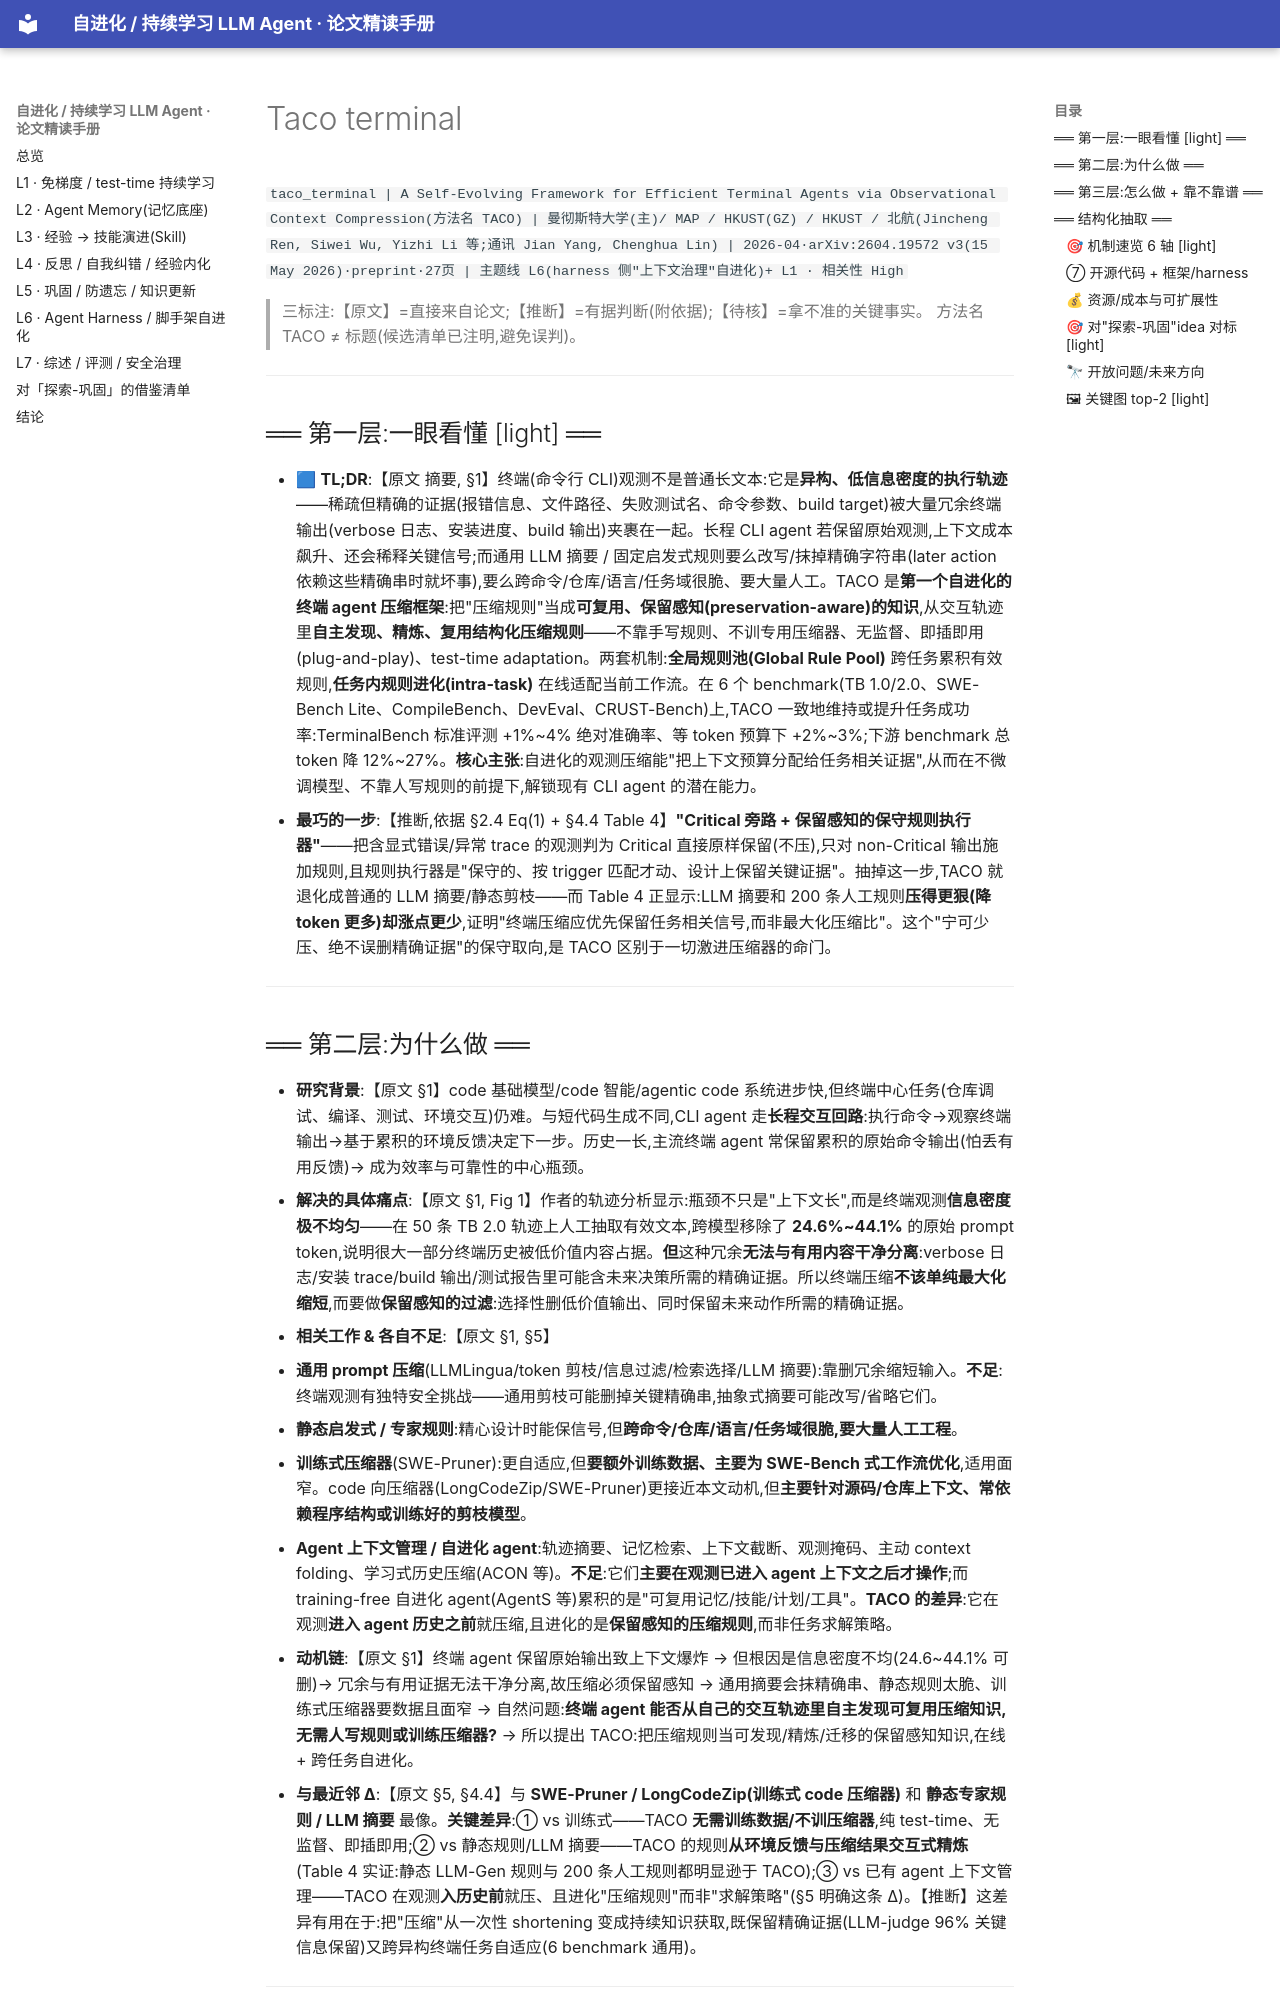

repository: thinkingmanyangyang/self-evolving-agents-survey · page: papers/taco_terminal.html · generator: mkdocs

`taco_terminal | A Self-Evolving Framework for Efficient Terminal Agents via Observational Context Compression(方法名 TACO) | 曼彻斯特大学(主)/ MAP / HKUST(GZ) / HKUST / 北航(Jincheng Ren, Siwei Wu, Yizhi Li 等;通讯 Jian Yang, Chenghua Lin) | 2026-04·arXiv:2604.19572 v3(15 May 2026)·preprint·27页 | 主题线 L6(harness 侧"上下文治理"自进化)+ L1 · 相关性 High`

> 三标注:【原文】=直接来自论文;【推断】=有据判断(附依据);【待核】=拿不准的关键事实。
> 方法名 TACO ≠ 标题(候选清单已注明,避免误判)。

---

## ══ 第一层:一眼看懂 [light] ══

- 🟦 **TL;DR**:【原文 摘要, §1】终端(命令行 CLI)观测不是普通长文本:它是**异构、低信息密度的执行轨迹**——稀疏但精确的证据(报错信息、文件路径、失败测试名、命令参数、build target)被大量冗余终端输出(verbose 日志、安装进度、build 输出)夹裹在一起。长程 CLI agent 若保留原始观测,上下文成本飙升、还会稀释关键信号;而通用 LLM 摘要 / 固定启发式规则要么改写/抹掉精确字符串(later action 依赖这些精确串时就坏事),要么跨命令/仓库/语言/任务域很脆、要大量人工。TACO 是**第一个自进化的终端 agent 压缩框架**:把"压缩规则"当成**可复用、保留感知(preservation-aware)的知识**,从交互轨迹里**自主发现、精炼、复用结构化压缩规则**——不靠手写规则、不训专用压缩器、无监督、即插即用(plug-and-play)、test-time adaptation。两套机制:**全局规则池(Global Rule Pool)** 跨任务累积有效规则,**任务内规则进化(intra-task)** 在线适配当前工作流。在 6 个 benchmark(TB 1.0/2.0、SWE-Bench Lite、CompileBench、DevEval、CRUST-Bench)上,TACO 一致地维持或提升任务成功率:TerminalBench 标准评测 +1%~4% 绝对准确率、等 token 预算下 +2%~3%;下游 benchmark 总 token 降 12%~27%。**核心主张**:自进化的观测压缩能"把上下文预算分配给任务相关证据",从而在不微调模型、不靠人写规则的前提下,解锁现有 CLI agent 的潜在能力。
- **最巧的一步**:【推断,依据 §2.4 Eq(1) + §4.4 Table 4】**"Critical 旁路 + 保留感知的保守规则执行器"**——把含显式错误/异常 trace 的观测判为 Critical 直接原样保留(不压),只对 non-Critical 输出施加规则,且规则执行器是"保守的、按 trigger 匹配才动、设计上保留关键证据"。抽掉这一步,TACO 就退化成普通的 LLM 摘要/静态剪枝——而 Table 4 正显示:LLM 摘要和 200 条人工规则**压得更狠(降 token 更多)却涨点更少**,证明"终端压缩应优先保留任务相关信号,而非最大化压缩比"。这个"宁可少压、绝不误删精确证据"的保守取向,是 TACO 区别于一切激进压缩器的命门。

---

## ══ 第二层:为什么做 ══

- **研究背景**:【原文 §1】code 基础模型/code 智能/agentic code 系统进步快,但终端中心任务(仓库调试、编译、测试、环境交互)仍难。与短代码生成不同,CLI agent 走**长程交互回路**:执行命令→观察终端输出→基于累积的环境反馈决定下一步。历史一长,主流终端 agent 常保留累积的原始命令输出(怕丢有用反馈)→ 成为效率与可靠性的中心瓶颈。
- **解决的具体痛点**:【原文 §1, Fig 1】作者的轨迹分析显示:瓶颈不只是"上下文长",而是终端观测**信息密度极不均匀**——在 50 条 TB 2.0 轨迹上人工抽取有效文本,跨模型移除了 **24.6%~44.1%** 的原始 prompt token,说明很大一部分终端历史被低价值内容占据。**但**这种冗余**无法与有用内容干净分离**:verbose 日志/安装 trace/build 输出/测试报告里可能含未来决策所需的精确证据。所以终端压缩**不该单纯最大化缩短**,而要做**保留感知的过滤**:选择性删低价值输出、同时保留未来动作所需的精确证据。
- **相关工作 & 各自不足**:【原文 §1, §5】
  - **通用 prompt 压缩**(LLMLingua/token 剪枝/信息过滤/检索选择/LLM 摘要):靠删冗余缩短输入。**不足**:终端观测有独特安全挑战——通用剪枝可能删掉关键精确串,抽象式摘要可能改写/省略它们。
  - **静态启发式 / 专家规则**:精心设计时能保信号,但**跨命令/仓库/语言/任务域很脆,要大量人工工程**。
  - **训练式压缩器**(SWE-Pruner):更自适应,但**要额外训练数据、主要为 SWE-Bench 式工作流优化**,适用面窄。code 向压缩器(LongCodeZip/SWE-Pruner)更接近本文动机,但**主要针对源码/仓库上下文、常依赖程序结构或训练好的剪枝模型**。
  - **Agent 上下文管理 / 自进化 agent**:轨迹摘要、记忆检索、上下文截断、观测掩码、主动 context folding、学习式历史压缩(ACON 等)。**不足**:它们**主要在观测已进入 agent 上下文之后才操作**;而 training-free 自进化 agent(AgentS 等)累积的是"可复用记忆/技能/计划/工具"。**TACO 的差异**:它在观测**进入 agent 历史之前**就压缩,且进化的是**保留感知的压缩规则**,而非任务求解策略。
- **动机链**:【原文 §1】终端 agent 保留原始输出致上下文爆炸 → 但根因是信息密度不均(24.6~44.1% 可删)→ 冗余与有用证据无法干净分离,故压缩必须保留感知 → 通用摘要会抹精确串、静态规则太脆、训练式压缩器要数据且面窄 → 自然问题:**终端 agent 能否从自己的交互轨迹里自主发现可复用压缩知识,无需人写规则或训练压缩器?** → 所以提出 TACO:把压缩规则当可发现/精炼/迁移的保留感知知识,在线 + 跨任务自进化。
- **与最近邻 Δ**:【原文 §5, §4.4】与 **SWE-Pruner / LongCodeZip(训练式 code 压缩器)** 和 **静态专家规则 / LLM 摘要** 最像。**关键差异**:① vs 训练式——TACO **无需训练数据/不训压缩器**,纯 test-time、无监督、即插即用;② vs 静态规则/LLM 摘要——TACO 的规则**从环境反馈与压缩结果交互式精炼**(Table 4 实证:静态 LLM-Gen 规则与 200 条人工规则都明显逊于 TACO);③ vs 已有 agent 上下文管理——TACO 在观测**入历史前**就压、且进化"压缩规则"而非"求解策略"(§5 明确这条 Δ)。【推断】这差异有用在于:把"压缩"从一次性 shortening 变成持续知识获取,既保留精确证据(LLM-judge 96% 关键信息保留)又跨异构终端任务自适应(6 benchmark 通用)。

---
